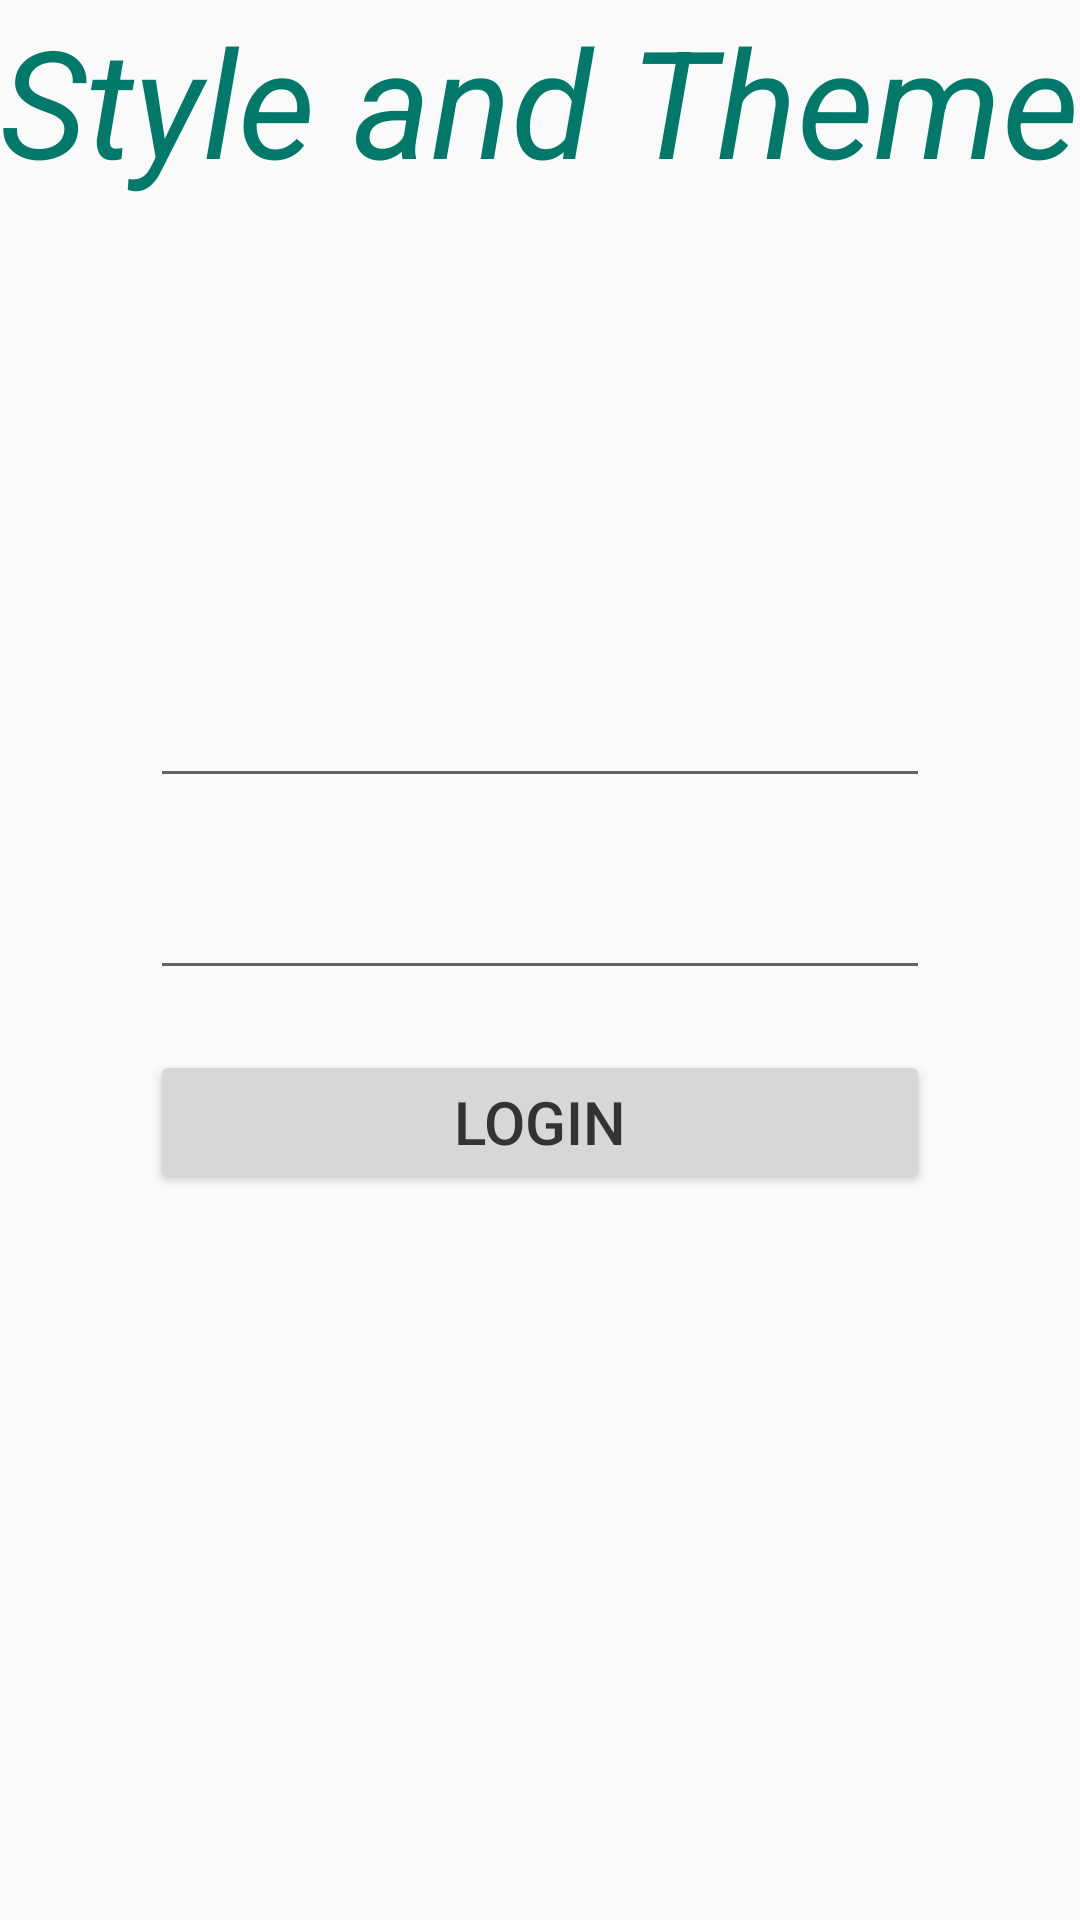

This screen was rendered from an Android layout file. Write that file and the resources it references.
<!-- AndroidManifest.xml: application theme AppTheme -->
<!-- res/layout/activity_login.xml -->
<?xml version="1.0" encoding="utf-8"?>
<RelativeLayout xmlns:android="http://schemas.android.com/apk/res/android"
    xmlns:app="http://schemas.android.com/apk/res-auto"
    xmlns:tools="http://schemas.android.com/tools"
    android:layout_width="match_parent"
    android:layout_height="match_parent"
    tools:context=".LoginActivity"
    android:orientation="vertical">
    <TextView
        android:layout_width="wrap_content"
        android:layout_height="wrap_content"
        android:id="@+id/appLogo"
        android:text="Style and Theme"
        style="@style/AppLogo"
        android:layout_centerHorizontal="true"/>

    <LinearLayout
        android:layout_centerInParent="true"
        android:layout_width="match_parent"
        android:layout_height="wrap_content"
        android:orientation="vertical"
        style="@style/LoginStyle">
        <EditText
            style="@style/EditTextStyle.Login"
            android:layout_width="match_parent"
            android:layout_height="wrap_content"
            android:id="@+id/userName" />
        <EditText
            style="@style/EditTextStyle.Login"
            android:layout_width="match_parent"
            android:layout_height="wrap_content"
            android:id="@+id/password"
            android:inputType="textPassword" />

        <Button
            style="@style/EditTextStyle.Login"
            android:layout_width="match_parent"
            android:layout_height="wrap_content"
            android:id="@+id/btnLogin"
            android:text="@string/login"/>
    </LinearLayout>

</RelativeLayout>
<!-- resources referenced by this layout -->
<resources>
  <string name="login">login</string>
  <style name="AppLogo" parent="TextAppearance.AppCompat.Large">
          <item name="android:textColor">@color/colorPrimary</item>
          <item name="android:textSize">50dp</item>
          <item name="android:textStyle">italic</item>
      </style>
  <style name="EditTextStyle.Login">
          <item name="android:layout_marginBottom">@dimen/space_20dp</item>
          <item name="android:layout_marginLeft">50dp</item>
          <item name="android:layout_marginRight">50dp</item>
      </style>
  <style name="LoginStyle">
          <item name="android:layout_gravity">center</item>
      </style>
  <style name="AppTheme" parent="Theme.AppCompat.Light.DarkActionBar">
          
          <item name="colorPrimary">@color/colorPrimary</item>
          <item name="colorPrimaryDark">@color/colorPrimaryDark</item>
          <item name="colorAccent">@color/colorAccent</item>
      </style>
  <color name="colorPrimary">#00796b</color>
  <dimen name="space_20dp">20dp</dimen>
  <color name="colorPrimaryDark">#004c40</color>
  <color name="colorAccent">#FF4081</color>
</resources>
